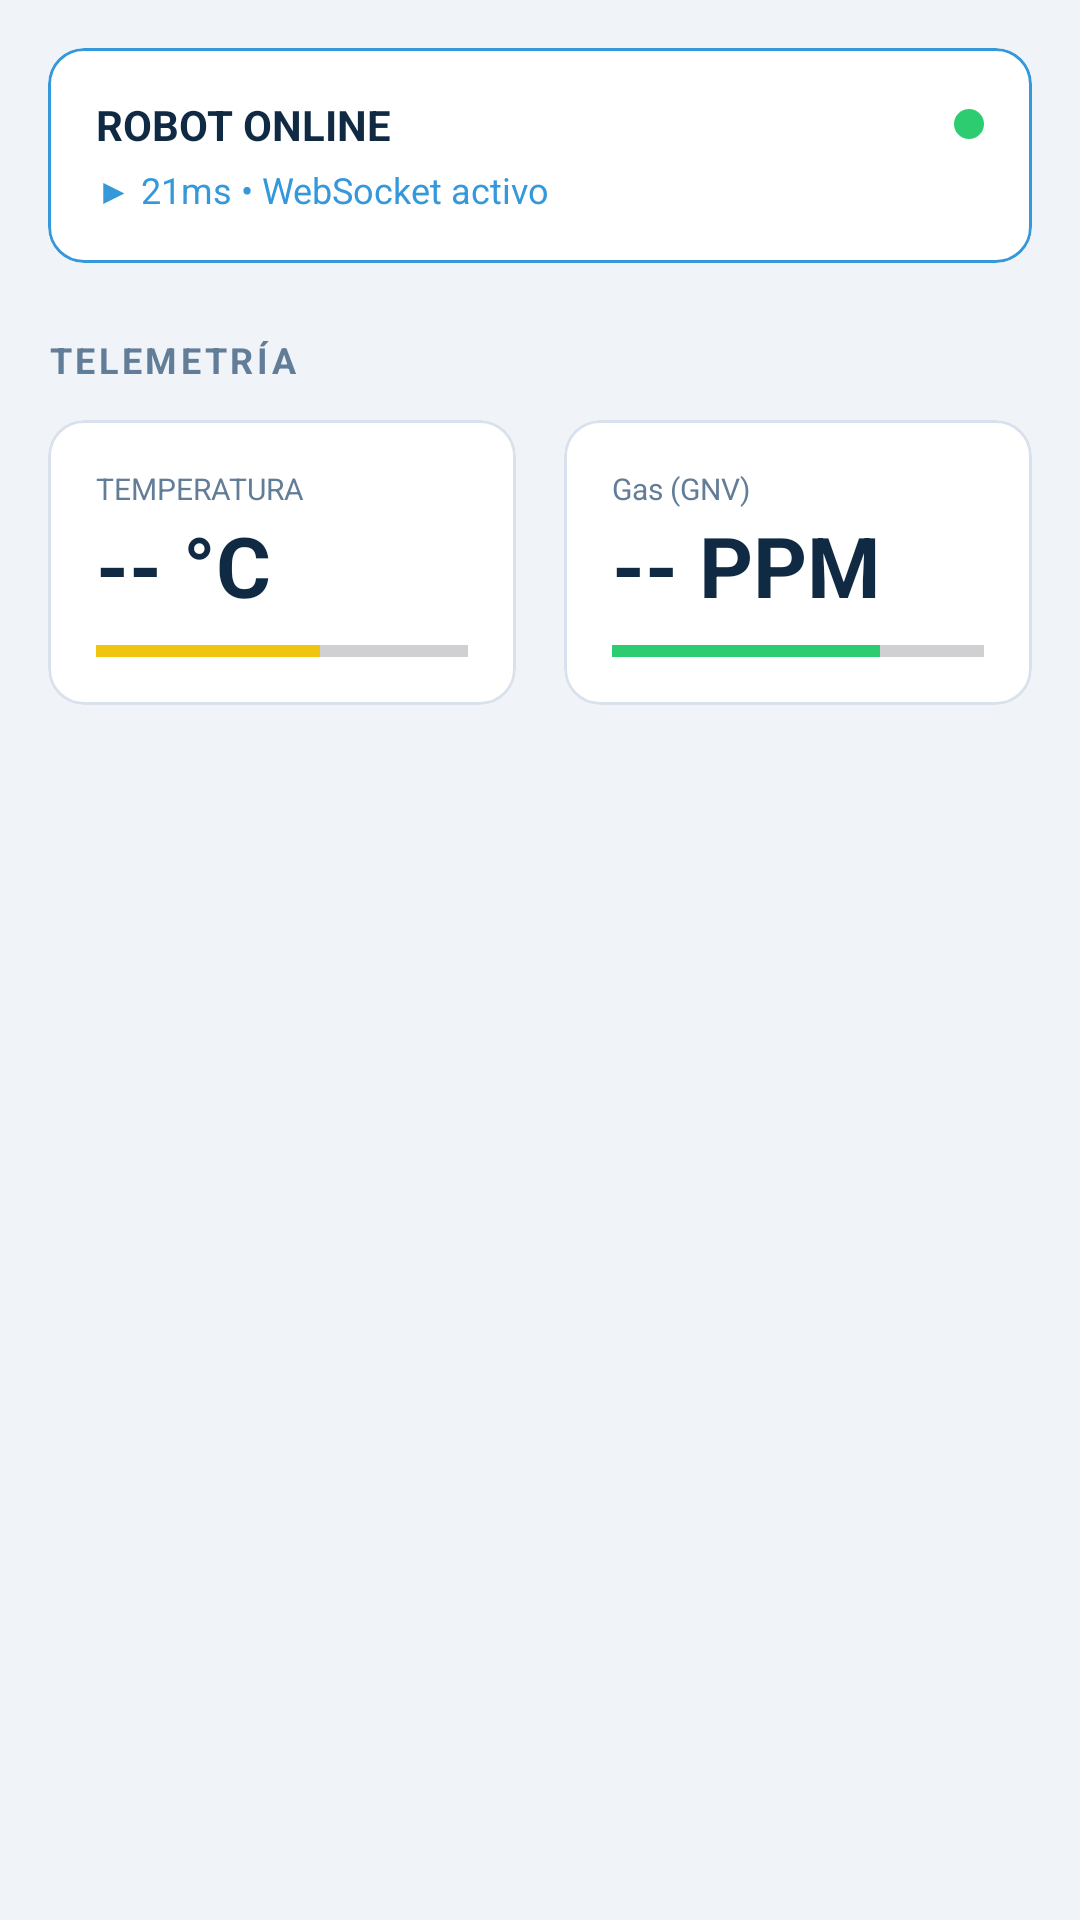

Produce the Android XML layout that renders to this screen, including the resource entries it uses.
<!-- AndroidManifest.xml: application theme Theme.AresApp -->
<!-- res/layout/fragment_dash_board.xml -->
<?xml version="1.0" encoding="utf-8"?>
<ScrollView  xmlns:android="http://schemas.android.com/apk/res/android"
    xmlns:app="http://schemas.android.com/apk/res-auto"
    xmlns:tools="http://schemas.android.com/tools"
    android:layout_width="match_parent"
    android:layout_height="match_parent"
    android:background="@color/ares_bg_dark"
    tools:context=".DashboardFragment">

    <LinearLayout
        android:layout_width="match_parent"
        android:layout_height="wrap_content"
        android:orientation="vertical"
        android:padding="16dp" >

        <com.google.android.material.card.MaterialCardView
            android:layout_width="match_parent"
            android:layout_height="wrap_content"
            android:layout_marginBottom="24dp"
            app:cardBackgroundColor="@color/ares_card_bg"
            app:cardCornerRadius="12dp"
            app:cardElevation="0dp"
            app:strokeColor="@color/ares_blue"
            app:strokeWidth="1dp" >

            <LinearLayout
                android:layout_width="match_parent"
                android:layout_height="wrap_content"
                android:orientation="vertical"
                android:padding="16dp">

                <RelativeLayout
                    android:layout_width="match_parent"
                    android:layout_height="wrap_content">

                    <TextView
                        android:layout_width="wrap_content"
                        android:layout_height="wrap_content"
                        android:text="ROBOT ONLINE"
                        android:textColor="@color/ares_text_primary"
                        android:textSize="14sp"
                        android:textStyle="bold"/>

                    <View
                        android:layout_width="10dp"
                        android:layout_height="10dp"
                        android:layout_alignParentEnd="true"
                        android:layout_centerVertical="true"
                        android:background="@drawable/circle_green" />

                </RelativeLayout>

                <TextView
                    android:layout_width="wrap_content"
                    android:layout_height="wrap_content"
                    android:layout_marginTop="4dp"
                    android:text="▶ 21ms • WebSocket activo"
                    android:textColor="@color/ares_blue"
                    android:textSize="12sp"/>

            </LinearLayout>

        </com.google.android.material.card.MaterialCardView>

        <TextView
            android:layout_width="wrap_content"
            android:layout_height="wrap_content"
            android:layout_marginBottom="12dp"
            android:text="TELEMETRÍA"
            android:textColor="@color/ares_text_secondary"
            android:textSize="12sp"
            android:textStyle="bold"
            android:letterSpacing="0.1"/>

        <LinearLayout
            android:layout_width="match_parent"
            android:layout_height="wrap_content"
            android:layout_marginBottom="24dp"
            android:baselineAligned="false"
            android:orientation="horizontal">

            <com.google.android.material.card.MaterialCardView
                android:layout_width="0dp"
                android:layout_height="wrap_content"
                android:layout_weight="1"
                android:layout_marginEnd="8dp"
                app:cardBackgroundColor="@color/ares_card_bg"
                app:cardCornerRadius="12dp"
                app:strokeColor="@color/ares_card_stroke"
                app:strokeWidth="1dp">

                <LinearLayout
                    android:layout_width="match_parent"
                    android:layout_height="wrap_content"
                    android:orientation="vertical"
                    android:padding="16dp">

                    <TextView
                        android:layout_width="wrap_content"
                        android:layout_height="wrap_content"
                        android:text="TEMPERATURA"
                        android:textColor="@color/ares_text_secondary"
                        android:textSize="10sp" />

                    <TextView
                        android:id="@+id/txtTemp"
                        android:layout_width="wrap_content"
                        android:layout_height="wrap_content"
                        android:text="-- °C"
                        android:textColor="@color/ares_text_primary"
                        android:textSize="28sp"
                        android:textStyle="bold" />

                    <ProgressBar
                        style="?android:attr/progressBarStyleHorizontal"
                        android:layout_width="match_parent"
                        android:layout_height="4dp"
                        android:layout_marginTop="8dp"
                        android:progress="60"
                        android:progressTint="@color/ares_yellow" />
                </LinearLayout>
            </com.google.android.material.card.MaterialCardView>

            <com.google.android.material.card.MaterialCardView
                android:layout_width="0dp"
                android:layout_height="wrap_content"
                android:layout_weight="1"
                android:layout_marginStart="8dp"
                app:cardBackgroundColor="@color/ares_card_bg"
                app:cardCornerRadius="12dp"
                app:strokeColor="@color/ares_card_stroke"
                app:strokeWidth="1dp">

                <LinearLayout
                    android:layout_width="match_parent"
                    android:layout_height="wrap_content"
                    android:orientation="vertical"
                    android:padding="16dp">

                    <TextView
                        android:layout_width="wrap_content"
                        android:layout_height="wrap_content"
                        android:text="Gas (GNV)"
                        android:textColor="@color/ares_text_secondary"
                        android:textSize="10sp" />

                    <TextView
                        android:id="@+id/txtGas"
                        android:layout_width="wrap_content"
                        android:layout_height="wrap_content"
                        android:text="-- PPM"
                        android:textColor="@color/ares_text_primary"
                        android:textSize="28sp"
                        android:textStyle="bold" />

                    <ProgressBar
                        style="?android:attr/progressBarStyleHorizontal"
                        android:layout_width="match_parent"
                        android:layout_height="4dp"
                        android:layout_marginTop="8dp"
                        android:progress="72"
                        android:progressTint="@color/ares_green" />
                </LinearLayout>
            </com.google.android.material.card.MaterialCardView>

        </LinearLayout>

    </LinearLayout>

</ScrollView>
<!-- resources referenced by this layout -->
<resources>
  <color name="ares_bg_dark">#F0F4F8</color>
  <color name="ares_blue">#3498DB</color>
  <color name="ares_card_bg">#FFFFFF</color>
  <color name="ares_card_stroke">#D9E2EC</color>
  <color name="ares_green">#2ECC71</color>
  <color name="ares_text_primary">#102A43</color>
  <color name="ares_text_secondary">#627D98</color>
  <color name="ares_yellow">#F1C40F</color>
  <!-- drawable circle_green (drawable) -->
  <?xml version="1.0" encoding="utf-8"?>
  <shape xmlns:android="http://schemas.android.com/apk/res/android"
      android:shape="oval">
      <solid android:color="@color/ares_green" />
  </shape>
  <style name="Theme.AresApp" parent="Base.Theme.AresApp" />
  <style name="Base.Theme.AresApp" parent="Theme.Material3.DayNight.NoActionBar">
          
          
      </style>
</resources>
